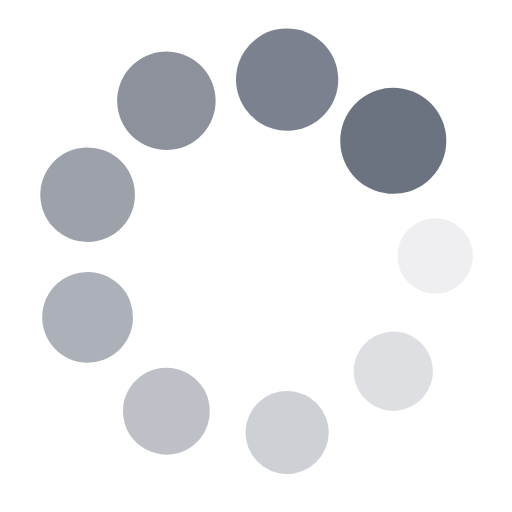
t = 0.00 s
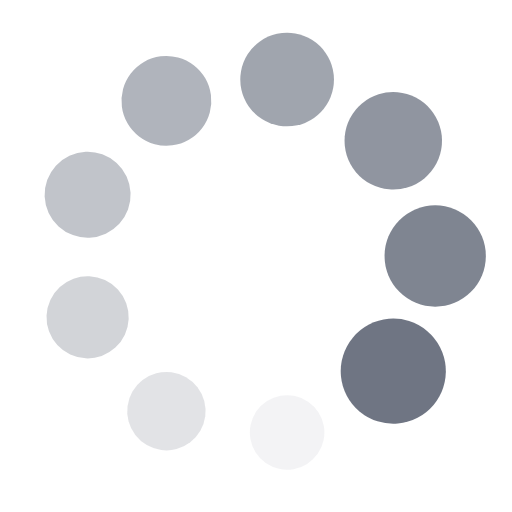
t = 0.27 s
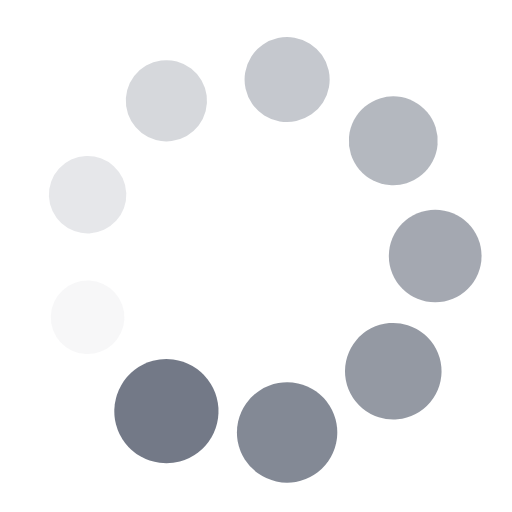
t = 0.54 s
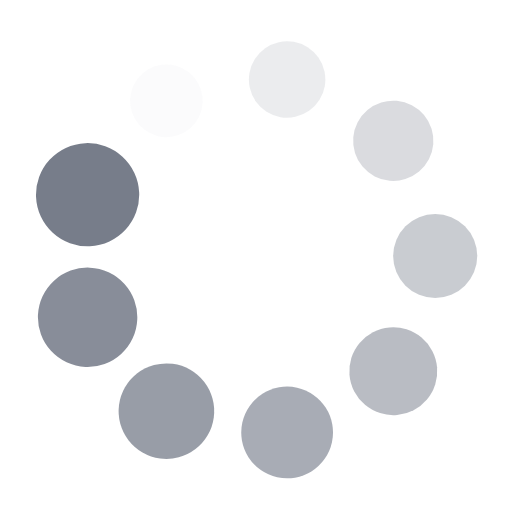
t = 0.82 s

The animated SVG that drew these frames (rendered in a browser with its animation timeline set to each time). Animation: 18 SMIL elements (animate=9,animateTransform=9); one cycle of 1.09 s, repeats indefinitely.

<svg xmlns="http://www.w3.org/2000/svg" viewBox="0 0 100 100" preserveAspectRatio="xMidYMid" width="201" height="201" style="shape-rendering: auto; display: block; background: transparent;" xmlns:xlink="http://www.w3.org/1999/xlink"><g><g transform="translate(85,50)">
<g transform="rotate(0)">
<circle fill-opacity="1" fill="#6b7280" r="7" cy="0" cx="0">
  <animateTransform repeatCount="indefinite" dur="1.0869565217391304s" keyTimes="0;1" values="1.48 1.48;1 1" begin="-0.9661835748792269s" type="scale" attributeName="transform"></animateTransform>
  <animate begin="-0.9661835748792269s" values="1;0" repeatCount="indefinite" dur="1.0869565217391304s" keyTimes="0;1" attributeName="fill-opacity"></animate>
</circle>
</g>
</g><g transform="translate(76.81155550916424,72.49756633902888)">
<g transform="rotate(40)">
<circle fill-opacity="0.8888888888888888" fill="#6b7280" r="7" cy="0" cx="0">
  <animateTransform repeatCount="indefinite" dur="1.0869565217391304s" keyTimes="0;1" values="1.48 1.48;1 1" begin="-0.8454106280193235s" type="scale" attributeName="transform"></animateTransform>
  <animate begin="-0.8454106280193235s" values="1;0" repeatCount="indefinite" dur="1.0869565217391304s" keyTimes="0;1" attributeName="fill-opacity"></animate>
</circle>
</g>
</g><g transform="translate(56.07768621834256,84.46827135542728)">
<g transform="rotate(80)">
<circle fill-opacity="0.7777777777777778" fill="#6b7280" r="7" cy="0" cx="0">
  <animateTransform repeatCount="indefinite" dur="1.0869565217391304s" keyTimes="0;1" values="1.48 1.48;1 1" begin="-0.7246376811594202s" type="scale" attributeName="transform"></animateTransform>
  <animate begin="-0.7246376811594202s" values="1;0" repeatCount="indefinite" dur="1.0869565217391304s" keyTimes="0;1" attributeName="fill-opacity"></animate>
</circle>
</g>
</g><g transform="translate(32.50000000000001,80.31088913245536)">
<g transform="rotate(119.99999999999999)">
<circle fill-opacity="0.6666666666666666" fill="#6b7280" r="7" cy="0" cx="0">
  <animateTransform repeatCount="indefinite" dur="1.0869565217391304s" keyTimes="0;1" values="1.48 1.48;1 1" begin="-0.6038647342995168s" type="scale" attributeName="transform"></animateTransform>
  <animate begin="-0.6038647342995168s" values="1;0" repeatCount="indefinite" dur="1.0869565217391304s" keyTimes="0;1" attributeName="fill-opacity"></animate>
</circle>
</g>
</g><g transform="translate(17.110758272493207,61.97070501639841)">
<g transform="rotate(160)">
<circle fill-opacity="0.5555555555555556" fill="#6b7280" r="7" cy="0" cx="0">
  <animateTransform repeatCount="indefinite" dur="1.0869565217391304s" keyTimes="0;1" values="1.48 1.48;1 1" begin="-0.48309178743961345s" type="scale" attributeName="transform"></animateTransform>
  <animate begin="-0.48309178743961345s" values="1;0" repeatCount="indefinite" dur="1.0869565217391304s" keyTimes="0;1" attributeName="fill-opacity"></animate>
</circle>
</g>
</g><g transform="translate(17.110758272493207,38.029294983601595)">
<g transform="rotate(200)">
<circle fill-opacity="0.4444444444444444" fill="#6b7280" r="7" cy="0" cx="0">
  <animateTransform repeatCount="indefinite" dur="1.0869565217391304s" keyTimes="0;1" values="1.48 1.48;1 1" begin="-0.3623188405797101s" type="scale" attributeName="transform"></animateTransform>
  <animate begin="-0.3623188405797101s" values="1;0" repeatCount="indefinite" dur="1.0869565217391304s" keyTimes="0;1" attributeName="fill-opacity"></animate>
</circle>
</g>
</g><g transform="translate(32.499999999999986,19.689110867544656)">
<g transform="rotate(239.99999999999997)">
<circle fill-opacity="0.3333333333333333" fill="#6b7280" r="7" cy="0" cx="0">
  <animateTransform repeatCount="indefinite" dur="1.0869565217391304s" keyTimes="0;1" values="1.48 1.48;1 1" begin="-0.24154589371980673s" type="scale" attributeName="transform"></animateTransform>
  <animate begin="-0.24154589371980673s" values="1;0" repeatCount="indefinite" dur="1.0869565217391304s" keyTimes="0;1" attributeName="fill-opacity"></animate>
</circle>
</g>
</g><g transform="translate(56.07768621834255,15.531728644572716)">
<g transform="rotate(280)">
<circle fill-opacity="0.2222222222222222" fill="#6b7280" r="7" cy="0" cx="0">
  <animateTransform repeatCount="indefinite" dur="1.0869565217391304s" keyTimes="0;1" values="1.48 1.48;1 1" begin="-0.12077294685990336s" type="scale" attributeName="transform"></animateTransform>
  <animate begin="-0.12077294685990336s" values="1;0" repeatCount="indefinite" dur="1.0869565217391304s" keyTimes="0;1" attributeName="fill-opacity"></animate>
</circle>
</g>
</g><g transform="translate(76.81155550916422,27.502433660971114)">
<g transform="rotate(320)">
<circle fill-opacity="0.1111111111111111" fill="#6b7280" r="7" cy="0" cx="0">
  <animateTransform repeatCount="indefinite" dur="1.0869565217391304s" keyTimes="0;1" values="1.48 1.48;1 1" begin="0s" type="scale" attributeName="transform"></animateTransform>
  <animate begin="0s" values="1;0" repeatCount="indefinite" dur="1.0869565217391304s" keyTimes="0;1" attributeName="fill-opacity"></animate>
</circle>
</g>
</g><g></g></g><!-- [ldio] generated by https://loading.io --></svg>
